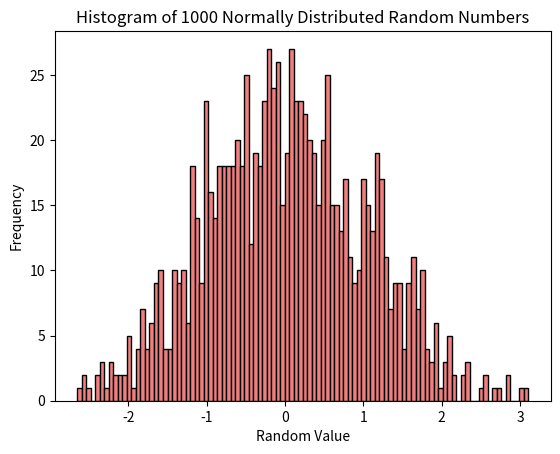

This figure's Python source:
import matplotlib.pyplot as plt
import numpy as np

data = np.random.normal(loc=0, scale=1, size=1000)

plt.hist(data, bins=100, color='lightcoral', edgecolor='black')

plt.xlabel("Random Value")
plt.ylabel("Frequency")

plt.title("Histogram of 1000 Normally Distributed Random Numbers")

plt.savefig("random_distribution_demo.pdf")